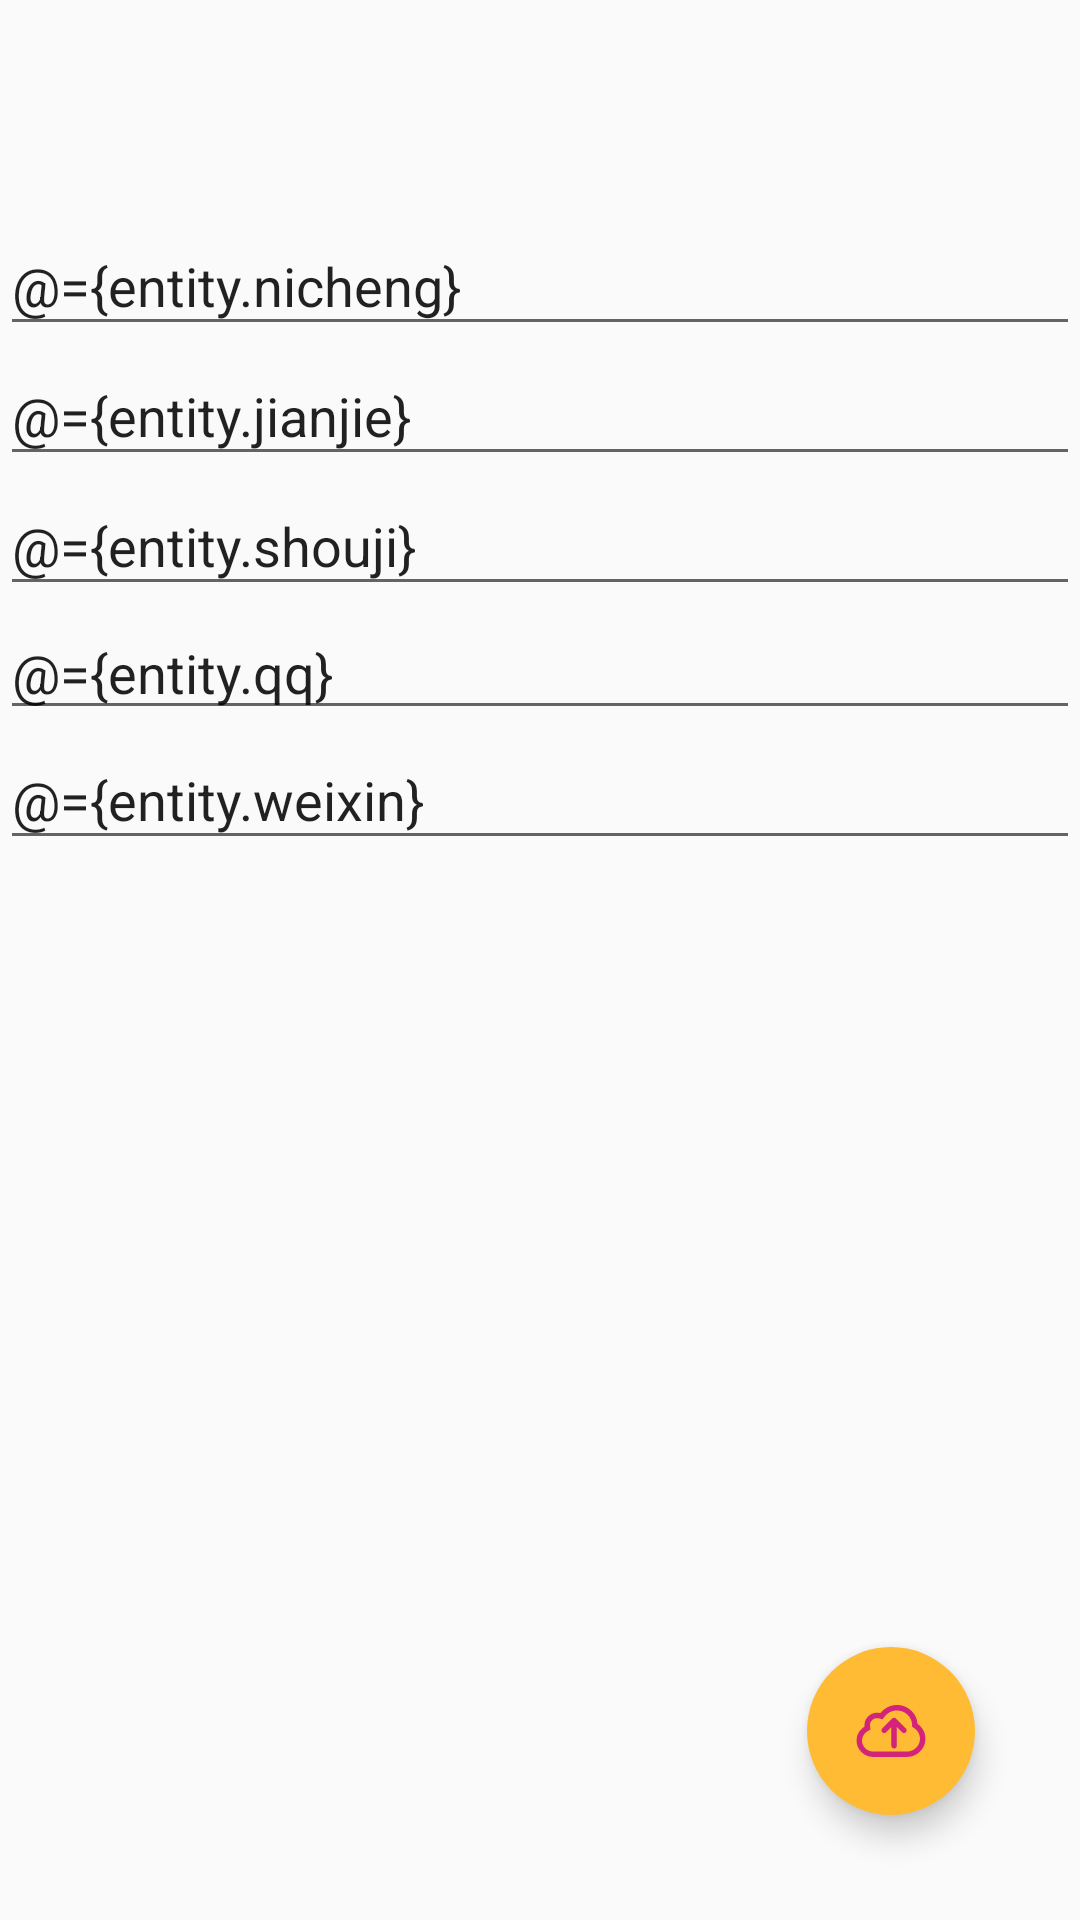

Write the Android layout XML for this screen, with the resource values it uses.
<!-- AndroidManifest.xml: application theme AppTheme -->
<!-- res/layout/activity_shezhi.xml -->
<?xml version="1.0" encoding="utf-8"?>
<layout xmlns:android="http://schemas.android.com/apk/res/android"
    xmlns:tools="http://schemas.android.com/tools"
    xmlns:app="http://schemas.android.com/apk/res-auto"
    tools:context="com.example.rd.baomingxitong.views.shezhiActivity">

     <data>
         <variable
             name="entity"
             type="com.example.rd.baomingxitong.entity.UserInfo"/>
     </data>

    <RelativeLayout
        android:layout_width="match_parent"
        android:layout_height="match_parent"
        android:orientation="vertical">
        <LinearLayout
            android:layout_width="match_parent"
            android:layout_height="match_parent"
            android:orientation="vertical">
            <TextView
                android:layout_width="match_parent"
                android:layout_height="wrap_content"
                android:text="@{entity.xuehao}"
                android:textSize="27dp"
                android:gravity="center"/>
            <TextView
                android:layout_width="match_parent"
                android:layout_height="wrap_content"
                android:text="@{entity.xingming}"
                android:textSize="27dp"
                android:gravity="center"/>
            <EditText
                android:layout_width="match_parent"
                android:layout_height="wrap_content"
                android:text="@={entity.nicheng}"
                android:hint="昵称"/>
            <EditText
                android:layout_width="match_parent"
                android:layout_height="wrap_content"
                android:text="@={entity.jianjie}"
                android:hint="简介"/>
            <EditText
                android:layout_width="match_parent"
                android:layout_height="wrap_content"
                android:text="@={entity.shouji}"
                android:hint="手机"/>
            <EditText
                android:layout_width="match_parent"
                android:layout_height="wrap_content"
                android:text="@={entity.qq}"
                android:hint="QQ"/>
            <EditText
                android:layout_width="match_parent"
                android:layout_height="wrap_content"
                android:text="@={entity.weixin}"
                android:hint="微信"/>


        </LinearLayout>

        <android.support.design.widget.FloatingActionButton
            android:id="@+id/tijiao"
            android:layout_width="wrap_content"
            android:layout_height="wrap_content"
            android:layout_alignParentBottom="true"
            android:layout_alignParentEnd="true"
            android:layout_gravity="bottom|right"
            android:layout_marginBottom="35dp"
            android:layout_marginEnd="35dp"
            android:src="@drawable/ic_tijiao"
            app:backgroundTint="@android:color/holo_orange_light"
            app:borderWidth="0dp"
            app:elevation="6dp"
            app:fabSize="normal"
            app:pressedTranslationZ="12dp"
            app:rippleColor="#a6a6a6" />
    </RelativeLayout>

</layout>
<!-- resources referenced by this layout -->
<resources>
  <!-- drawable ic_tijiao: vector/xml drawable (drawable, 2275 chars, omitted) -->
  <style name="AppTheme" parent="Theme.AppCompat.Light.DarkActionBar">
          
          <item name="colorPrimary">@color/colorPrimary</item>
          <item name="colorPrimaryDark">@color/colorPrimaryDark</item>
          <item name="colorAccent">@color/colorAccent</item>
      </style>
  <color name="colorPrimary">#3F51B5</color>
  <color name="colorPrimaryDark">#303F9F</color>
  <color name="colorAccent">#c9a7b3</color>
</resources>
